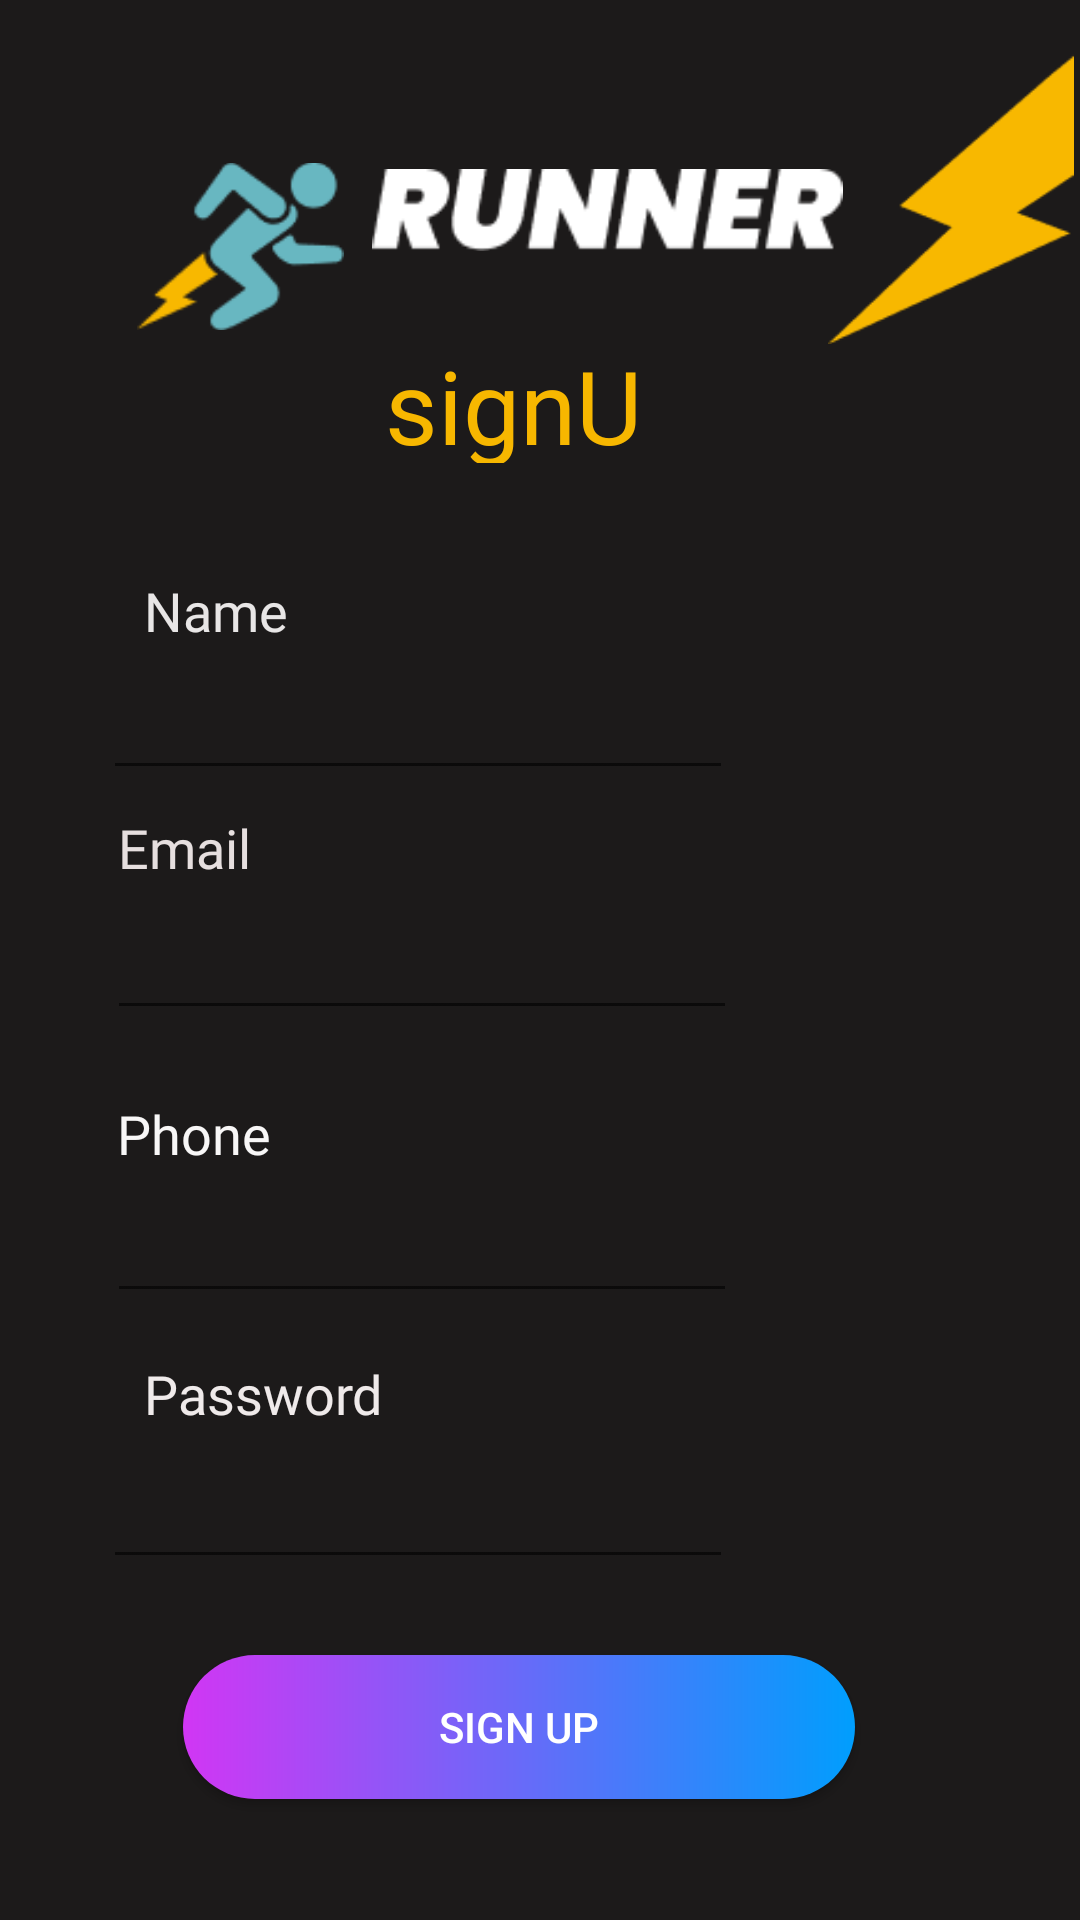

Android layout source for this screen:
<!-- AndroidManifest.xml: application theme Theme.Runner -->
<!-- res/layout/activity_signup.xml -->
<?xml version="1.0" encoding="utf-8"?>
<androidx.constraintlayout.widget.ConstraintLayout xmlns:android="http://schemas.android.com/apk/res/android"

    xmlns:app="http://schemas.android.com/apk/res-auto"
    xmlns:tools="http://schemas.android.com/tools"
    android:layout_width="match_parent"
    android:layout_height="match_parent"
    android:background="#1C1A1A"
    android:scrollbarSize="18dp">

    <ImageView
        android:id="@+id/imageView4"
        android:layout_width="82dp"
        android:layout_height="105dp"
        app:layout_constraintBottom_toBottomOf="parent"
        app:layout_constraintEnd_toEndOf="parent"
        app:layout_constraintHorizontal_bias="0.993"
        app:layout_constraintStart_toStartOf="parent"
        app:layout_constraintTop_toTopOf="parent"
        app:layout_constraintVertical_bias="0.025"
        app:srcCompat="@drawable/bolt" />

    <ImageView
        android:id="@+id/imageView5"
        android:layout_width="69dp"
        android:layout_height="61dp"
        android:layout_marginStart="36dp"
        app:layout_constraintBottom_toBottomOf="parent"
        app:layout_constraintEnd_toStartOf="@+id/imageView6"
        app:layout_constraintStart_toStartOf="parent"
        app:layout_constraintTop_toTopOf="parent"
        app:layout_constraintVertical_bias="0.089"
        app:srcCompat="@drawable/group_33640" />

    <ImageView
        android:id="@+id/imageView6"
        android:layout_width="157dp"
        android:layout_height="36dp"
        android:layout_marginStart="124dp"
        app:layout_constraintBottom_toBottomOf="parent"
        app:layout_constraintEnd_toStartOf="@+id/imageView4"
        app:layout_constraintHorizontal_bias="0.065"
        app:layout_constraintStart_toStartOf="parent"
        app:layout_constraintTop_toTopOf="parent"
        app:layout_constraintVertical_bias="0.086"
        app:srcCompat="@drawable/group_33643" />

    <EditText
        android:id="@+id/etemail"
        android:layout_width="wrap_content"
        android:layout_height="wrap_content"
        android:ems="10"
        android:inputType="textEmailAddress"
        android:minHeight="48dp"
        app:layout_constraintBottom_toBottomOf="parent"
        app:layout_constraintEnd_toEndOf="parent"
        app:layout_constraintHorizontal_bias="0.238"
        app:layout_constraintStart_toStartOf="parent"
        app:layout_constraintTop_toTopOf="parent"
        app:layout_constraintVertical_bias="0.499"
        tools:ignore="SpeakableTextPresentCheck,SpeakableTextPresentCheck" />

    <TextView
        android:id="@+id/textView2"
        android:layout_width="80dp"
        android:layout_height="25dp"
        android:fontFamily="@font/noto_serif_bold_italic"
        android:text="Email"
        android:textColor="#E6DFDF"
        android:textSize="18sp"
        app:layout_constraintBottom_toTopOf="@+id/etemail"
        app:layout_constraintEnd_toEndOf="parent"
        app:layout_constraintHorizontal_bias="0.141"
        app:layout_constraintStart_toStartOf="parent" />


    <EditText
        android:id="@+id/etPassword"
        android:layout_width="wrap_content"
        android:layout_height="wrap_content"
        android:ems="10"
        android:inputType="textPassword"
        android:minHeight="48dp"
        app:layout_constraintBottom_toBottomOf="parent"
        app:layout_constraintEnd_toEndOf="parent"
        app:layout_constraintHorizontal_bias="0.228"
        app:layout_constraintStart_toStartOf="parent"
        app:layout_constraintTop_toTopOf="parent"
        app:layout_constraintVertical_bias="0.808"
        tools:ignore="SpeakableTextPresentCheck" />

    <Button
        android:id="@+id/btn"

        android:layout_width="224dp"
        android:layout_height="48dp"
        android:background="@drawable/background1"
        android:text="Sign Up"
        android:textColor="@android:color/white"
        app:layout_constraintBottom_toBottomOf="parent"
        app:layout_constraintEnd_toEndOf="parent"
        app:layout_constraintHorizontal_bias="0.449"
        app:layout_constraintStart_toStartOf="parent"
        app:layout_constraintTop_toTopOf="parent"
        app:layout_constraintVertical_bias="0.932" />

    <TextView
        android:id="@+id/textView4"
        android:layout_width="102dp"
        android:layout_height="42dp"
        android:layout_marginTop="24dp"
        android:fontFamily="@font/bubblegum_sans"
        android:shadowColor="#DCD6D6"
        android:text="signUp"
        android:textAppearance="@style/TextAppearance.AppCompat.Display1"
        android:textColor="#F7B700"
        app:layout_constraintBottom_toBottomOf="parent"
        app:layout_constraintEnd_toEndOf="parent"
        app:layout_constraintHorizontal_bias="0.498"
        app:layout_constraintStart_toStartOf="parent"
        app:layout_constraintTop_toBottomOf="@+id/imageView6"
        app:layout_constraintVertical_bias="0.001" />

    <TextView
        android:id="@+id/textView5"
        android:layout_width="99dp"
        android:layout_height="26dp"
        android:layout_marginStart="48dp"
        android:fontFamily="@font/noto_serif_bold_italic"
        android:text="Password"
        android:textAppearance="@style/TextAppearance.AppCompat.Body2"
        android:textColor="#EFEAEA"
        android:textSize="18sp"
        app:layout_constraintBottom_toTopOf="@+id/etPassword"
        app:layout_constraintStart_toStartOf="parent" />

    <EditText
        android:id="@+id/etPhone"
        android:layout_width="wrap_content"
        android:layout_height="wrap_content"
        android:ems="10"
        android:inputType="phone"
        android:minHeight="48dp"
        app:layout_constraintBottom_toBottomOf="parent"
        app:layout_constraintEnd_toEndOf="parent"
        app:layout_constraintHorizontal_bias="0.238"
        app:layout_constraintStart_toStartOf="parent"
        app:layout_constraintTop_toTopOf="parent"
        app:layout_constraintVertical_bias="0.658"
        tools:ignore="SpeakableTextPresentCheck" />

    <EditText
        android:id="@+id/etName"
        android:layout_width="wrap_content"
        android:layout_height="wrap_content"
        android:ems="10"
        android:inputType="textPersonName"
        android:minHeight="48dp"
        app:layout_constraintBottom_toBottomOf="parent"
        app:layout_constraintEnd_toEndOf="parent"
        app:layout_constraintHorizontal_bias="0.228"
        app:layout_constraintStart_toStartOf="parent"
        app:layout_constraintTop_toTopOf="parent"
        app:layout_constraintVertical_bias="0.364"
        tools:ignore="SpeakableTextPresentCheck" />

    <TextView
        android:id="@+id/textView6"
        android:layout_width="56dp"
        android:layout_height="24dp"
        android:layout_marginStart="48dp"
        android:layout_marginTop="160dp"
        android:fontFamily="@font/noto_serif_bold_italic"
        android:text="Name"
        android:textColor="#E8E6E6"
        android:textSize="18sp"
        app:layout_constraintBottom_toTopOf="@+id/etName"
        app:layout_constraintStart_toStartOf="parent"
        app:layout_constraintTop_toTopOf="parent"
        app:layout_constraintVertical_bias="1.0" />

    <TextView
        android:id="@+id/btn_about"
        android:layout_width="58dp"
        android:layout_height="24dp"
        android:fontFamily="@font/noto_serif_bold_italic"
        android:text="Phone"
        android:textColor="#F8F7F7"
        android:textSize="18sp"
        app:layout_constraintBottom_toTopOf="@+id/etPhone"
        app:layout_constraintEnd_toEndOf="parent"
        app:layout_constraintHorizontal_bias="0.129"
        app:layout_constraintStart_toStartOf="parent" />


</androidx.constraintlayout.widget.ConstraintLayout>
<!-- resources referenced by this layout -->
<resources>
  <!-- drawable background1 (drawable) -->
  <?xml version="1.0" encoding="utf-8"?>
  <ripple xmlns:android="http://schemas.android.com/apk/res/android"
      xmlns:tools="http://schemas.android.com/tools"
      xmlns:tools2="http://schemas.android.com/aapt"
      android:color="@color/RippleEffect"
      tools2:targeApi="lollipop">
      <item>
  
          <shape android:shape ="rectangle">
              <gradient
                  android:startColor="@color/background1"
                  android:endColor="#009EFD"
                  android:type="linear"
                  tools:ignore="ExtraText" />
              <corners android:radius="350dp"/>
          </shape>
      </item>
  
  
  </ripple>
  <!-- drawable bolt: png bitmap (drawable, 1891 bytes) -->
  <!-- drawable group_33640: png bitmap (drawable, 2556 bytes) -->
  <!-- drawable group_33643: png bitmap (drawable, 1873 bytes) -->
  <style name="Theme.Runner" parent="Theme.MaterialComponents.DayNight.NoActionBar">
          
          <item name="colorPrimary">#33BC9B</item>
          <item name="colorPrimaryVariant">@color/purple_700</item>
          <item name="colorOnPrimary">@color/white</item>
          
          <item name="colorSecondary">@color/teal_200</item>
          <item name="colorSecondaryVariant">@color/teal_700</item>
          <item name="colorOnSecondary">@color/black</item>
          
          <item name="android:statusBarColor">?attr/colorPrimaryVariant</item>
          
      </style>
  <color name="RippleEffect">#f816a463</color>
  <color name="background1">#D136F4</color>
  <color name="purple_700">#FF3700B3</color>
  <color name="white">#FFFFFFFF</color>
  <color name="teal_200">#FF03DAC5</color>
  <color name="teal_700">#FF018786</color>
  <color name="black">#FF000000</color>
</resources>
